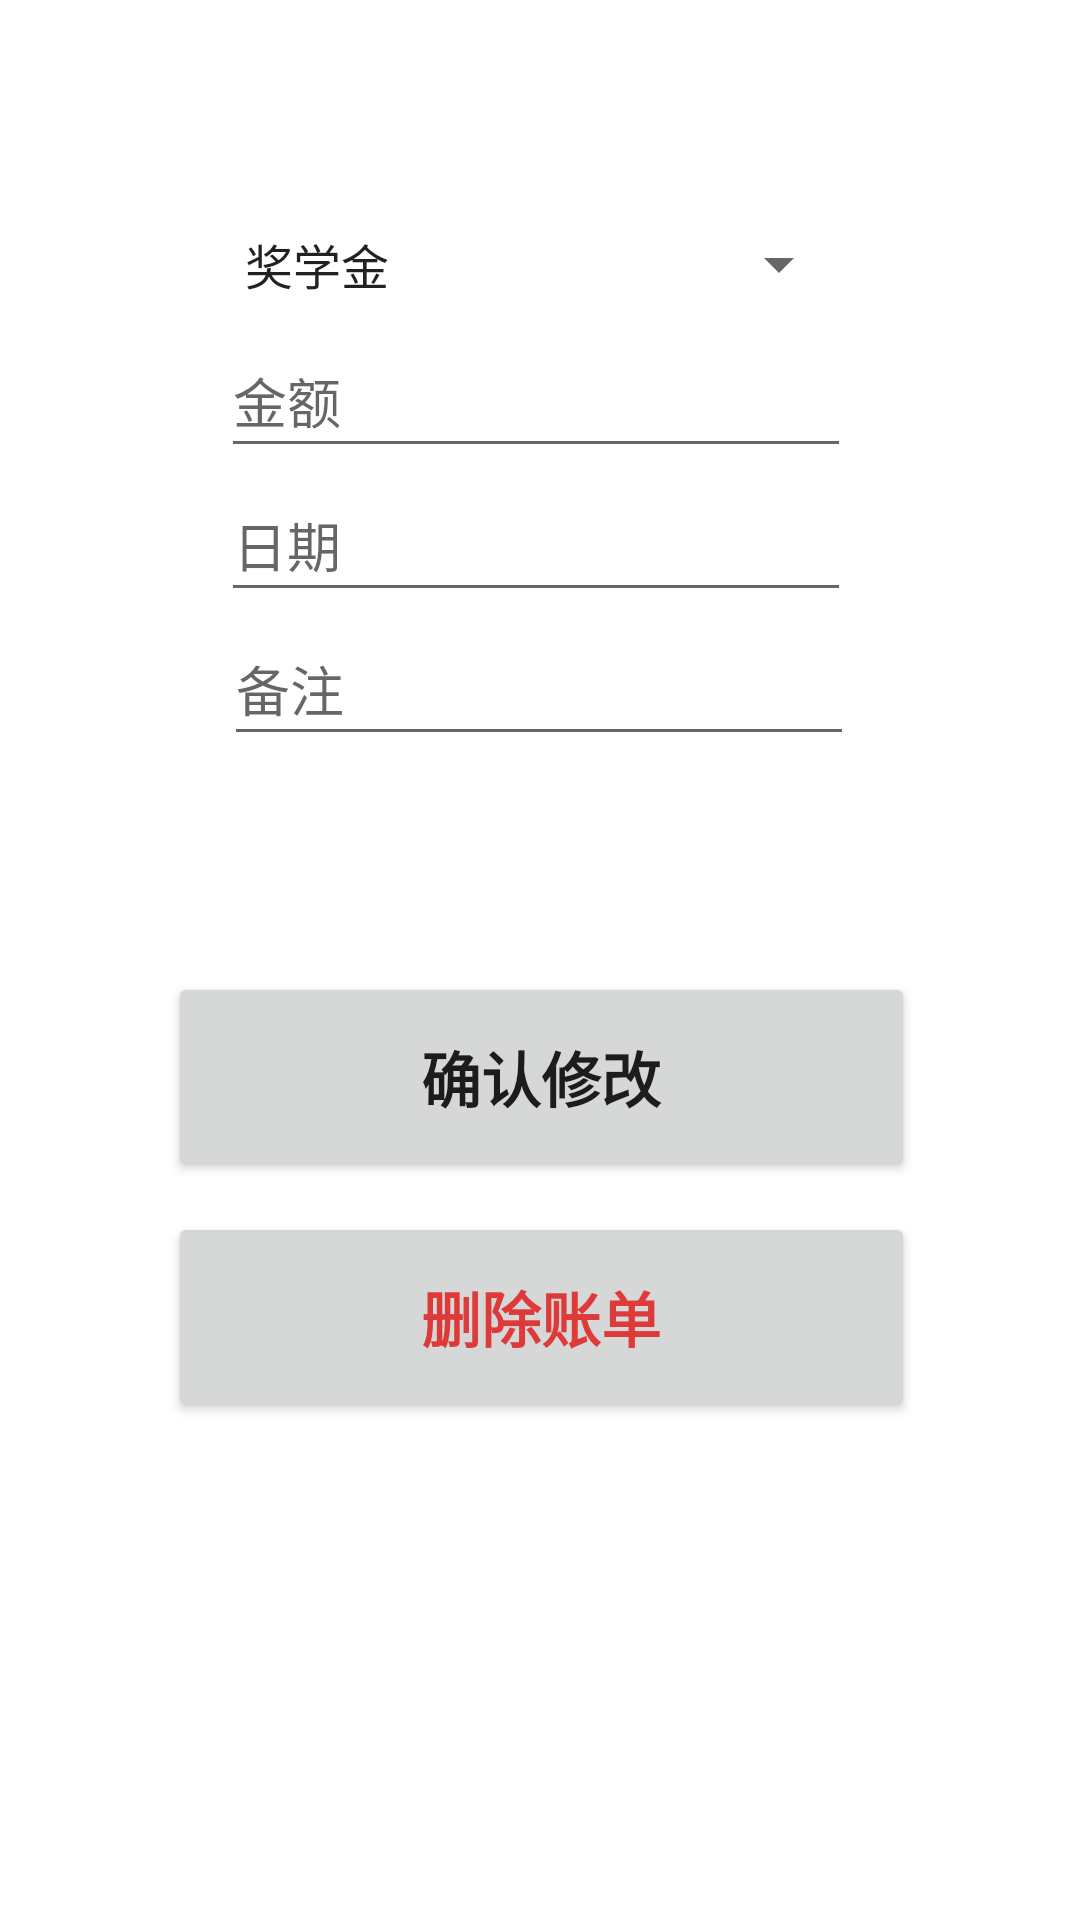

Produce the Android XML layout that renders to this screen, including the resource entries it uses.
<!-- AndroidManifest.xml: application theme Theme.Finalwork -->
<!-- res/layout/activity_update.xml -->
<?xml version="1.0" encoding="utf-8"?>
<androidx.constraintlayout.widget.ConstraintLayout xmlns:android="http://schemas.android.com/apk/res/android"
    xmlns:app="http://schemas.android.com/apk/res-auto"
    xmlns:tools="http://schemas.android.com/tools"
    android:layout_width="match_parent"
    android:layout_height="match_parent"
    tools:context=".UpdateActivity">

    <Spinner
        android:id="@+id/spinnerIncomeType2"
        android:layout_width="210dp"
        android:layout_height="40dp"
        android:layout_marginStart="99dp"
        android:layout_marginTop="68dp"
        android:layout_marginEnd="102dp"
        android:entries="@array/incomeType"
        android:prompt="@string/spinner_title_income"
        android:spinnerMode="dialog"
        app:layout_constraintEnd_toEndOf="parent"
        app:layout_constraintStart_toStartOf="parent"
        app:layout_constraintTop_toTopOf="parent" />

    <EditText
        android:id="@+id/editTextNote2"
        android:layout_width="wrap_content"
        android:layout_height="wrap_content"
        android:layout_marginStart="100dp"
        android:layout_marginEnd="101dp"
        android:ems="10"
        android:hint="备注"
        android:inputType="textPersonName"
        android:minHeight="48dp"
        app:layout_constraintEnd_toEndOf="parent"
        app:layout_constraintStart_toStartOf="parent"
        app:layout_constraintTop_toBottomOf="@+id/editTextDate2" />

    <EditText
        android:id="@+id/editTextAmount2"
        android:layout_width="wrap_content"
        android:layout_height="wrap_content"
        android:layout_marginStart="99dp"
        android:layout_marginEnd="102dp"
        android:ems="10"
        android:hint="金额"
        android:inputType="textPersonName"
        android:minHeight="48dp"
        app:layout_constraintEnd_toEndOf="parent"
        app:layout_constraintStart_toStartOf="parent"
        app:layout_constraintTop_toBottomOf="@+id/spinnerIncomeType2" />

    <EditText
        android:id="@+id/editTextDate2"
        android:layout_width="wrap_content"
        android:layout_height="wrap_content"
        android:layout_marginStart="99dp"
        android:layout_marginEnd="102dp"
        android:ems="10"
        android:hint="日期"
        android:inputType="date"
        android:minHeight="48dp"
        app:layout_constraintEnd_toEndOf="parent"
        app:layout_constraintStart_toStartOf="parent"
        app:layout_constraintTop_toBottomOf="@+id/editTextAmount2" />

    <Button
        android:id="@+id/update_button"
        android:layout_width="match_parent"
        android:layout_height="70dp"
        android:layout_marginStart="56dp"
        android:layout_marginTop="72dp"
        android:layout_marginEnd="55dp"
        android:text="确认修改"
        android:textSize="20dp"
        android:textStyle="bold"
        app:layout_constraintEnd_toEndOf="parent"
        app:layout_constraintHorizontal_bias="1.0"
        app:layout_constraintStart_toStartOf="parent"
        app:layout_constraintTop_toBottomOf="@+id/editTextNote2" />

    <Button
        android:id="@+id/delete_button"
        android:layout_width="match_parent"
        android:layout_height="70dp"
        android:layout_marginStart="56dp"
        android:layout_marginTop="10dp"
        android:layout_marginEnd="55dp"
        android:text="删除账单"
        android:textColor="#de3a39"
        android:textSize="20dp"
        android:textStyle="bold"
        app:layout_constraintEnd_toEndOf="parent"
        app:layout_constraintStart_toStartOf="parent"
        app:layout_constraintTop_toBottomOf="@+id/update_button" />


</androidx.constraintlayout.widget.ConstraintLayout>
<!-- resources referenced by this layout -->
<resources>
  <array name="incomeType">
          <item>奖学金</item>
          <item>补助金</item>
          <item>比赛奖金</item>
          <item>业余兼职</item>
          <item>基本工资</item>
          <item>福利分红</item>
          <item>加班津贴</item>
          <item>其他收入</item>
      </array>
  <string name="spinner_title_income">收入类型</string>
  <style name="Theme.Finalwork" parent="Theme.MaterialComponents.DayNight.DarkActionBar">
          
          <item name="colorPrimary">@color/cyan_tg</item>
          <item name="colorPrimaryVariant">@color/cyan_tg_dark</item>
          <item name="colorOnPrimary">@color/white</item>
          
          <item name="colorSecondary">@color/cyan_add_button</item>
          <item name="colorSecondaryVariant">@color/blue_500</item>
          <item name="colorOnSecondary">@color/black</item>
          
          <item name="android:statusBarColor" tools:targetApi="l">?attr/colorPrimaryVariant</item>
          
          <item name="android:windowActivityTransitions">true</item>
  
      </style>
  <color name="cyan_tg">#517da2</color>
  <color name="cyan_tg_dark">#426382</color>
  <color name="white">#FFFFFFFF</color>
  <color name="cyan_add_button">#66a9e0</color>
  <color name="blue_500">#2196F3</color>
  <color name="black">#FF000000</color>
</resources>
